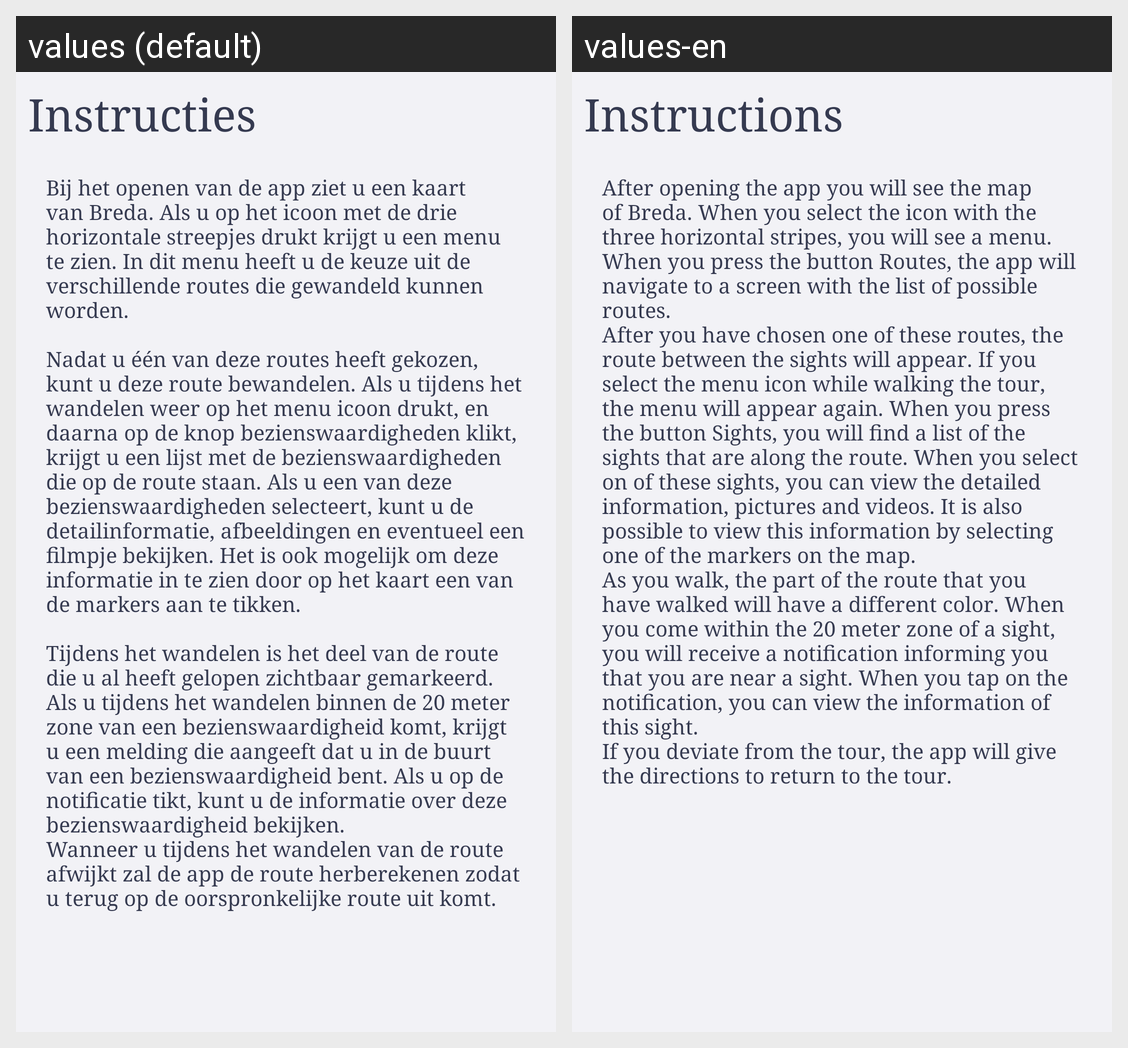

Strings drawn on this Android screen and how each of the app's shown locales translates them:
Android screen res/layout/activity_help.xml rendered under 2 locales, left to right: values (default), values-en. Device: Nexus 5 (rendered at 1080×1920; each locale shown at half size, 540×960, under a caption strip naming it); theme AppTheme.
Strings drawn on this screen, with the default value and each locale's value (text and hints the layout hard-codes, and strings that could not be matched under every locale, appear in the picture but are not listed):

helpactivity_header_instructions
  values: Instructies
  values-en: Instructions

HelpText
  values: Bij het openen van de app ziet u een kaart van Breda. Als u op het icoon met de drie horizontale streepjes drukt krijgt u een menu te zien. In dit menu heeft u de keuze uit de verschillende routes die gewandeld kunnen worden.
       
      Nadat u één van deze routes heeft gekozen, kunt u deze route bewandelen. Als u tijdens het wandelen weer op het menu icoon drukt, en daarna op de knop bezienswaardigheden …[clipped]
  values-en: After opening the app you will see the map of Breda. When you select the icon with the three horizontal stripes, you will see a menu. When you press the button Routes, the app will navigate to a screen with the list of possible routes. 
      After you have chosen one of these routes, the route between the sights will appear. If you select the menu icon while walking the tour, the menu will appear …[clipped]
